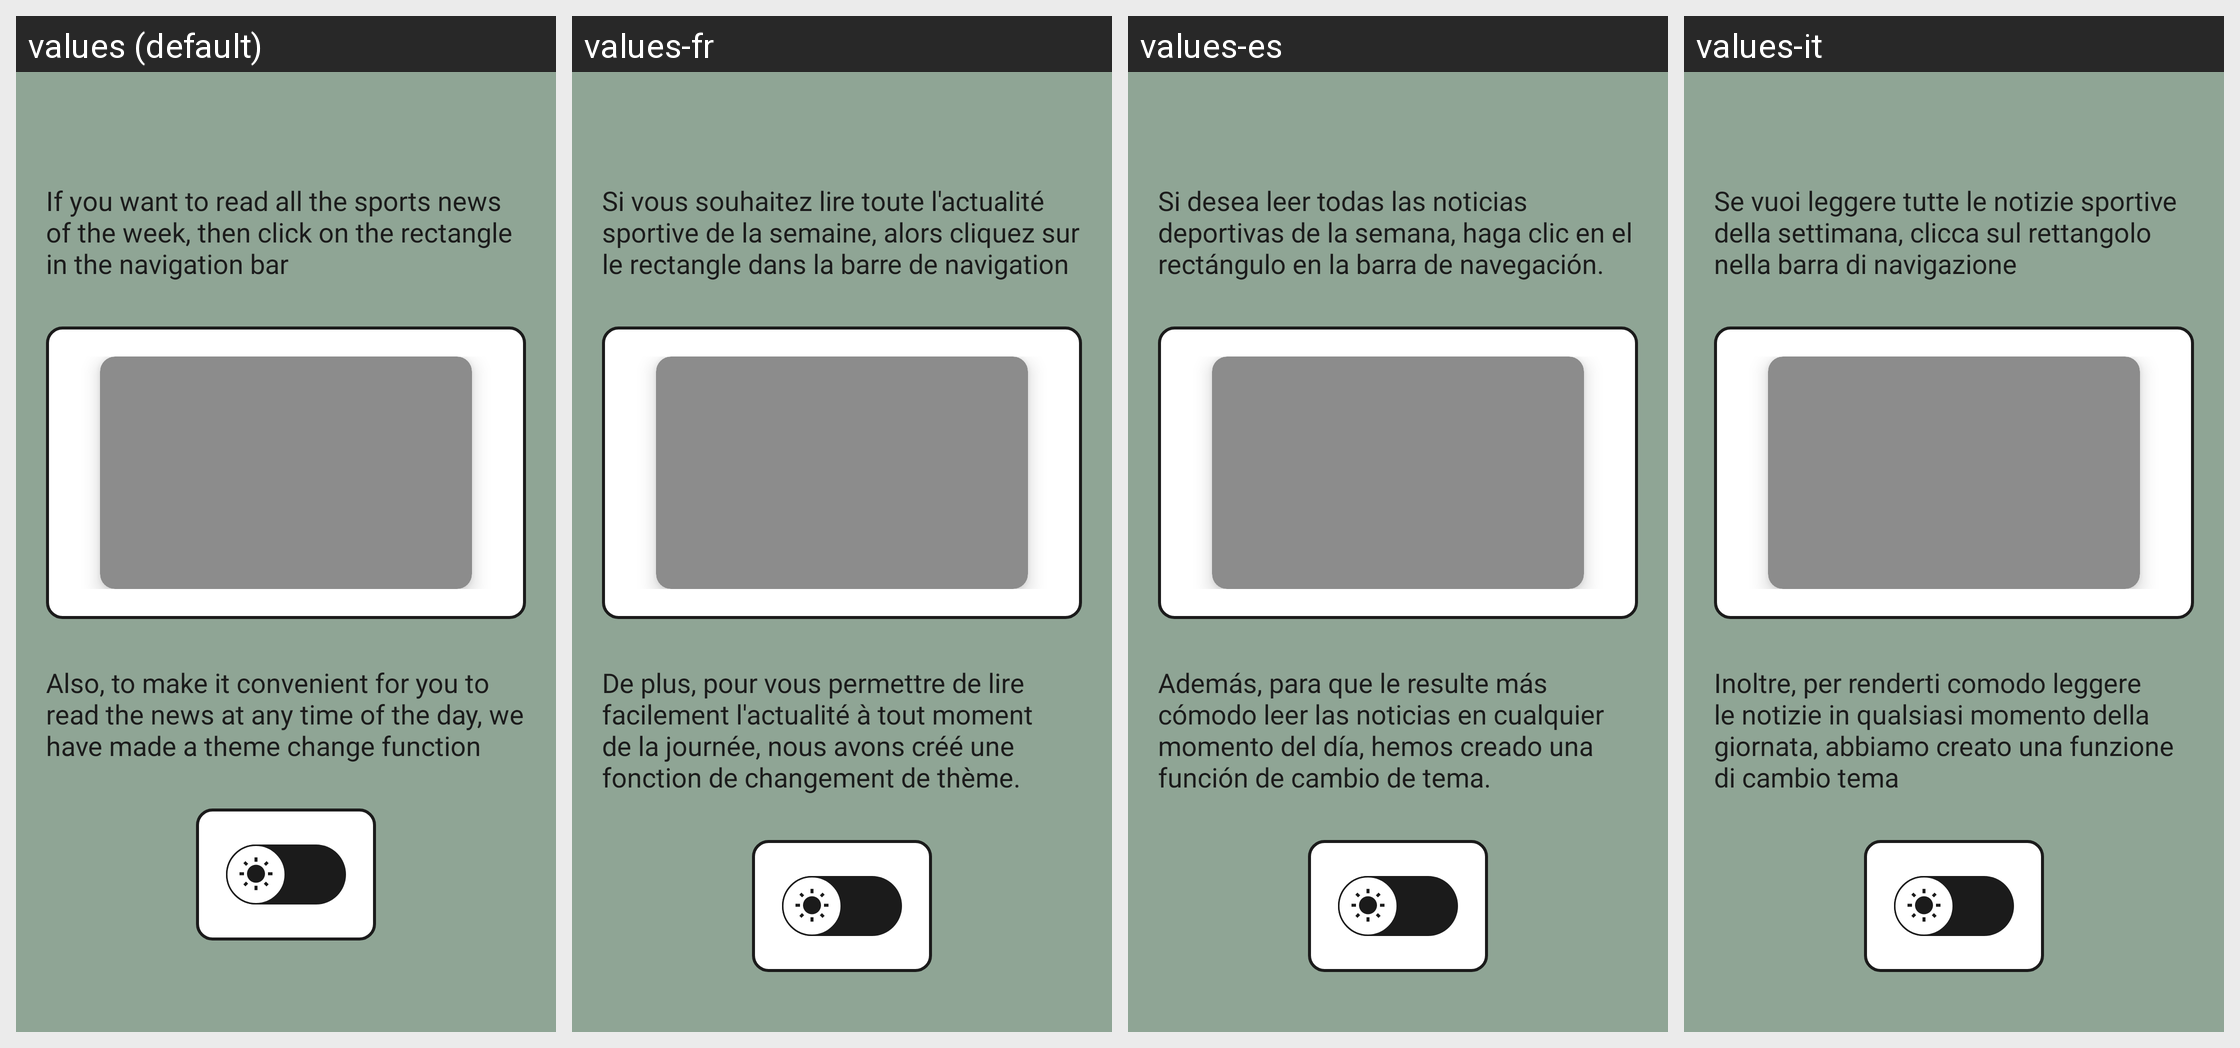

For this localized Android screen grid, give each drawn string resource with its value in every locale shown.
Android screen res/layout/fragment_second.xml rendered under 4 locales, left to right: values (default), values-fr, values-es, values-it. Device: Nexus 5 (rendered at 1080×1920; each locale shown at half size, 540×960, under a caption strip naming it); theme Theme.SPJ.
Other locales in the repository, not shown: values-en, values-pt, values-tr.
Strings drawn on this screen, with the default value and each locale's value (text and hints the layout hard-codes, and strings that could not be matched under every locale, appear in the picture but are not listed):

if_you_want_to_read_all_the_sports_news_of_the_week_then_click_on_the_rectangle_in_the_navigation_bar
  values: If you want to read all the sports news of the week, then click on the rectangle in the navigation bar
  values-fr: Si vous souhaitez lire toute l'actualité sportive de la semaine, alors cliquez sur le rectangle dans la barre de navigation
  values-es: Si desea leer todas las noticias deportivas de la semana, haga clic en el rectángulo en la barra de navegación.
  values-it: Se vuoi leggere tutte le notizie sportive della settimana, clicca sul rettangolo nella barra di navigazione

also_to_make_it_convenient_for_you_to_read_the_news_at_any_time_of_the_day_we_have_made_a_theme_change_function
  values: Also, to make it convenient for you to read the news at any time of the day, we have made a theme change function
  values-fr: De plus, pour vous permettre de lire facilement l'actualité à tout moment de la journée, nous avons créé une fonction de changement de thème.
  values-es: Además, para que le resulte más cómodo leer las noticias en cualquier momento del día, hemos creado una función de cambio de tema.
  values-it: Inoltre, per renderti comodo leggere le notizie in qualsiasi momento della giornata, abbiamo creato una funzione di cambio tema
